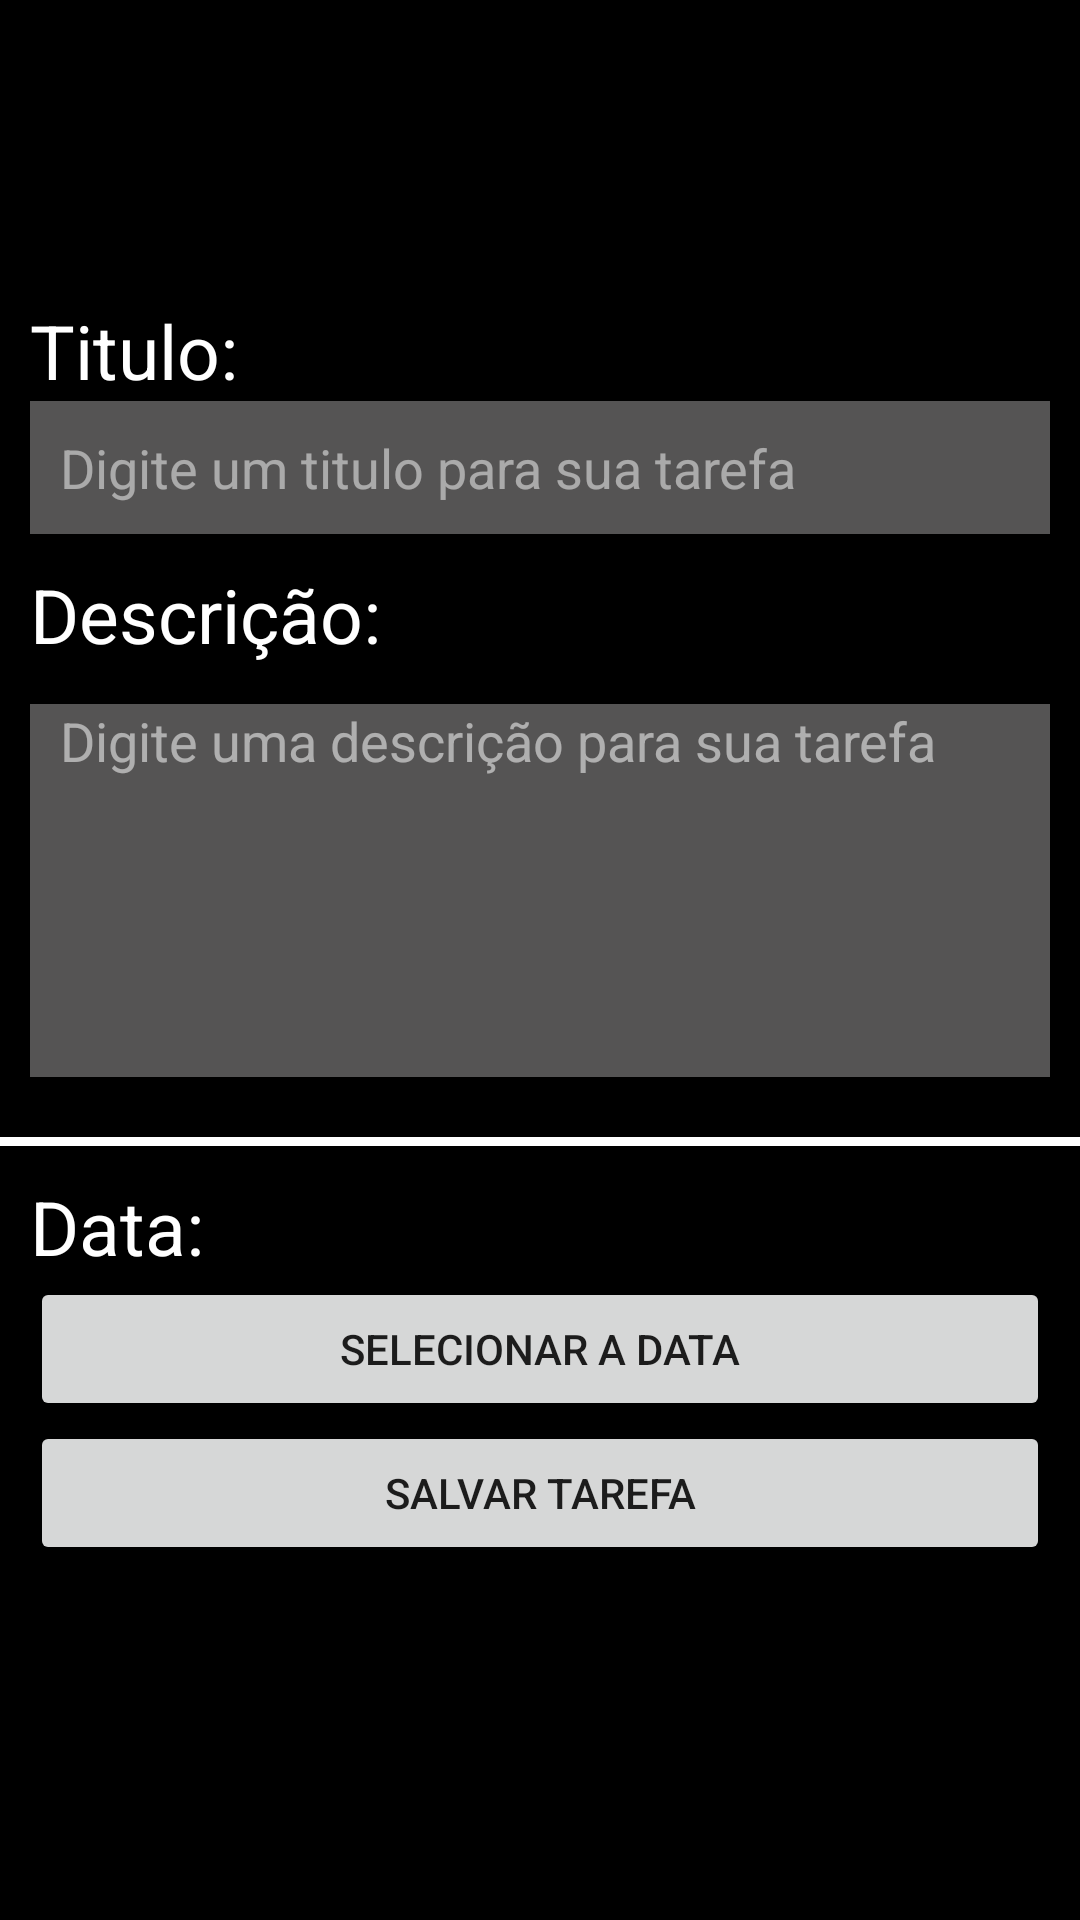

Android layout source for this screen:
<!-- AndroidManifest.xml: application theme Theme.ToDoList_App -->
<!-- res/layout/fragment_cad_tarefa.xml -->
<?xml version="1.0" encoding="utf-8"?>
<FrameLayout xmlns:android="http://schemas.android.com/apk/res/android"
    xmlns:tools="http://schemas.android.com/tools"
    android:layout_width="match_parent"
    android:layout_height="match_parent"
    tools:context=".fragments.CadTarefaFragment">

    
    <LinearLayout
        android:layout_width="match_parent"
        android:layout_height="match_parent"
        android:orientation="vertical"
        android:background="@color/black"
        android:paddingTop="100dp"
        android:layout_marginHorizontal="@dimen/fab_margin"
        >



        <TextView
            android:layout_width="match_parent"
            android:layout_height="wrap_content"
            android:paddingLeft="10dp"
            android:text="@string/titulo"

            android:textSize="25dp"
            android:textColor="@color/white" />





        <EditText
            android:id="@+id/edTitulo"
            android:layout_width="match_parent"
            android:layout_height="wrap_content"
            android:hint="Digite um titulo para sua tarefa"
            android:paddingLeft="10dp"
            android:paddingTop="10dp"
            android:paddingBottom="10dp"
            android:background="#555454"
            android:textColor="@color/white"
            android:textColorHint="#80FFFFFF"
            android:layout_marginHorizontal="10dp"

            />






        <TextView
            android:layout_width="match_parent"
            android:layout_height="wrap_content"
            android:paddingTop="10dp"
            android:paddingBottom="10dp"
            android:paddingLeft="10dp"
            android:text="@string/desc"
            android:textSize="25dp"

            android:textColor="@color/white"



            />





        <LinearLayout
            android:layout_width="match_parent"
            android:layout_height="wrap_content"
            android:paddingBottom="20dp"
            android:paddingTop="3dp"

            >
            <EditText
                android:id="@+id/edDescTarefa"

                android:layout_width="match_parent"
                android:layout_height="wrap_content"
                android:paddingLeft="10dp"
                android:paddingBottom="100dp"
                android:background="#555454"
                android:hint="Digite uma descrição para sua tarefa"
                android:layout_marginHorizontal="10dp"
                android:textColor="@color/white"
                android:textColorHint="#88FFFFFF"
                />
        </LinearLayout>
        <LinearLayout
            android:layout_width="match_parent"
            android:layout_height="wrap_content"
            android:paddingTop="3dp"
            android:background="@color/white"
            >
            <TextView
                android:layout_width="match_parent"
                android:layout_height="wrap_content"
                android:paddingLeft="10dp"
                android:text="@string/data"
                android:textColor="@color/white"
                android:paddingTop="10dp"
                android:background="@color/black"
                android:textSize="25dp"

                />
        </LinearLayout>
        <Button
            android:id="@+id/btData"
            android:layout_width="match_parent"
            android:layout_height="wrap_content"
            android:text="@string/dataBt"
            android:layout_marginHorizontal="10dp"


            />
        <LinearLayout
            android:layout_width="match_parent"
            android:layout_height="wrap_content">
            <Button
                android:id="@+id/btSalvar"
                android:layout_width="match_parent"
                android:layout_height="wrap_content"
                android:text="@string/salvar"
                android:layout_marginHorizontal="10dp"


                />
        </LinearLayout>





    </LinearLayout>


</FrameLayout>
<!-- resources referenced by this layout -->
<resources>
  <color name="black">#FF000000</color>
  <color name="white">#FFFFFFFF</color>
  <string name="data">Data:</string>
  <string name="dataBt">selecionar a data</string>
  <string name="desc">Descrição:</string>
  <string name="salvar">Salvar tarefa</string>
  
      //strings do fragment: adapter_tarefa
  <string name="titulo">Titulo:</string>
  <style name="Theme.ToDoList_App" parent="Theme.MaterialComponents.DayNight.DarkActionBar">
          
          <item name="colorPrimary">#4C618F</item>
          <item name="colorPrimaryVariant">#4C618F</item>
          <item name="colorOnPrimary">@color/white</item>
          
          <item name="colorSecondary">@color/teal_200</item>
          <item name="colorSecondaryVariant">@color/teal_700</item>
          <item name="colorOnSecondary">@color/black</item>
          
          <item name="android:statusBarColor" tools:targetApi="l">?attr/colorPrimaryVariant</item>
          
      </style>
  <color name="teal_200">#FF03DAC5</color>
  <color name="teal_700">#FF018786</color>
</resources>
